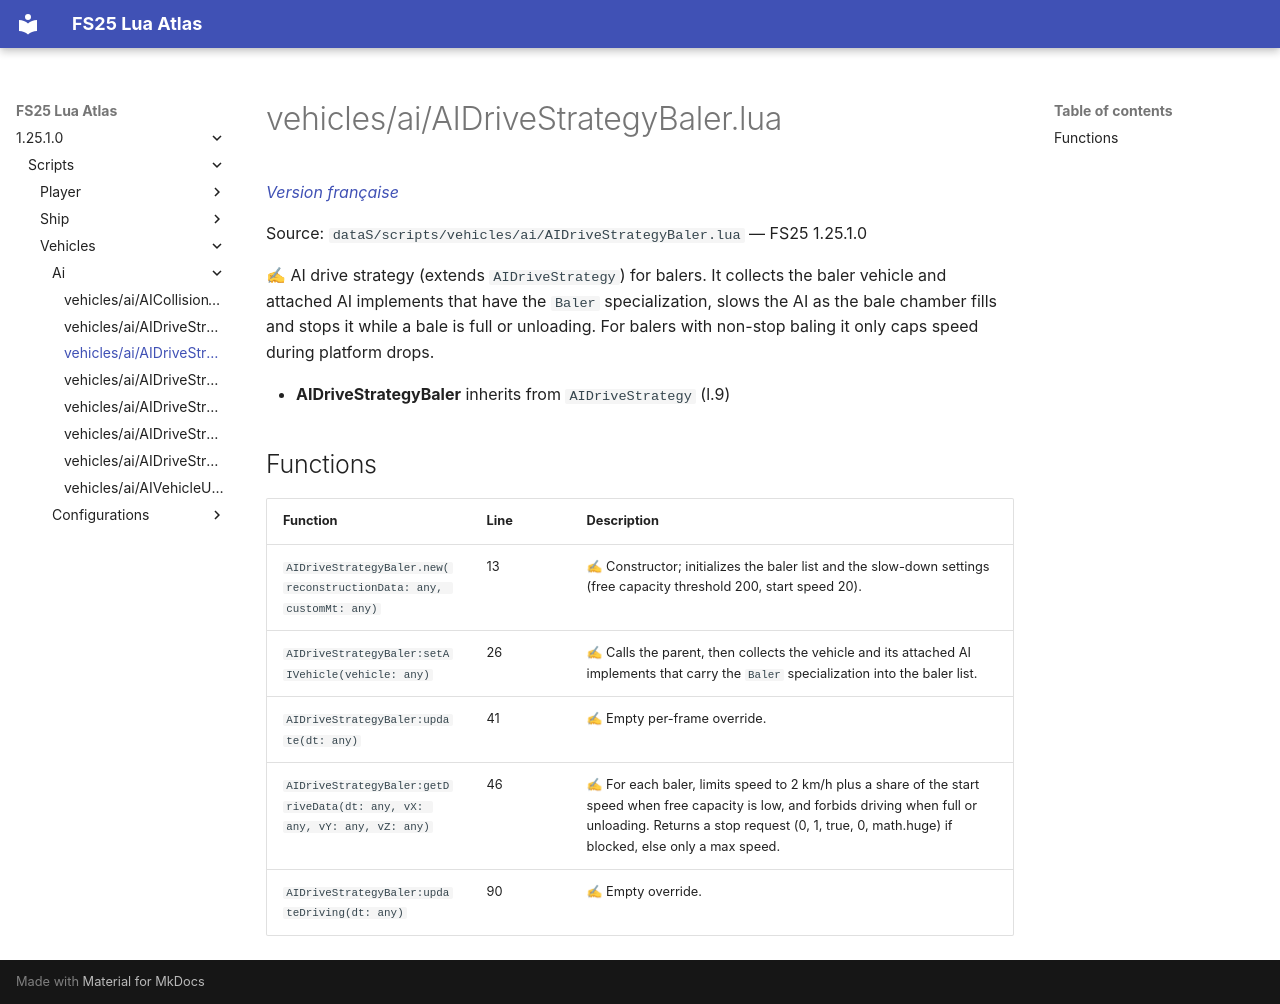

repository: Tim0219800/fs25-lua-atlas · page: 1.25.1.0/scripts/vehicles/ai/AIDriveStrategyBaler.html · generator: mkdocs

# vehicles/ai/AIDriveStrategyBaler.lua

*[Version française](../../../fr/scripts/vehicles/ai/AIDriveStrategyBaler.md)*

Source: `dataS/scripts/vehicles/ai/AIDriveStrategyBaler.lua` — FS25 1.25.1.0

✍ AI drive strategy (extends `AIDriveStrategy`) for balers. It collects the baler vehicle and attached AI implements that have the `Baler` specialization, slows the AI as the bale chamber fills and stops it while a bale is full or unloading. For balers with non-stop baling it only caps speed during platform drops.

- **AIDriveStrategyBaler** inherits from `AIDriveStrategy` (l.9)

## Functions

| Function | Line | Description |
|---|---|---|
| `AIDriveStrategyBaler.new(reconstructionData: any, customMt: any)` | 13 | ✍ Constructor; initializes the baler list and the slow-down settings (free capacity threshold 200, start speed 20). |
| `AIDriveStrategyBaler:setAIVehicle(vehicle: any)` | 26 | ✍ Calls the parent, then collects the vehicle and its attached AI implements that carry the `Baler` specialization into the baler list. |
| `AIDriveStrategyBaler:update(dt: any)` | 41 | ✍ Empty per-frame override. |
| `AIDriveStrategyBaler:getDriveData(dt: any, vX: any, vY: any, vZ: any)` | 46 | ✍ For each baler, limits speed to 2 km/h plus a share of the start speed when free capacity is low, and forbids driving when full or unloading. Returns a stop request (0, 1, true, 0, math.huge) if blocked, else only a max speed. |
| `AIDriveStrategyBaler:updateDriving(dt: any)` | 90 | ✍ Empty override. |
